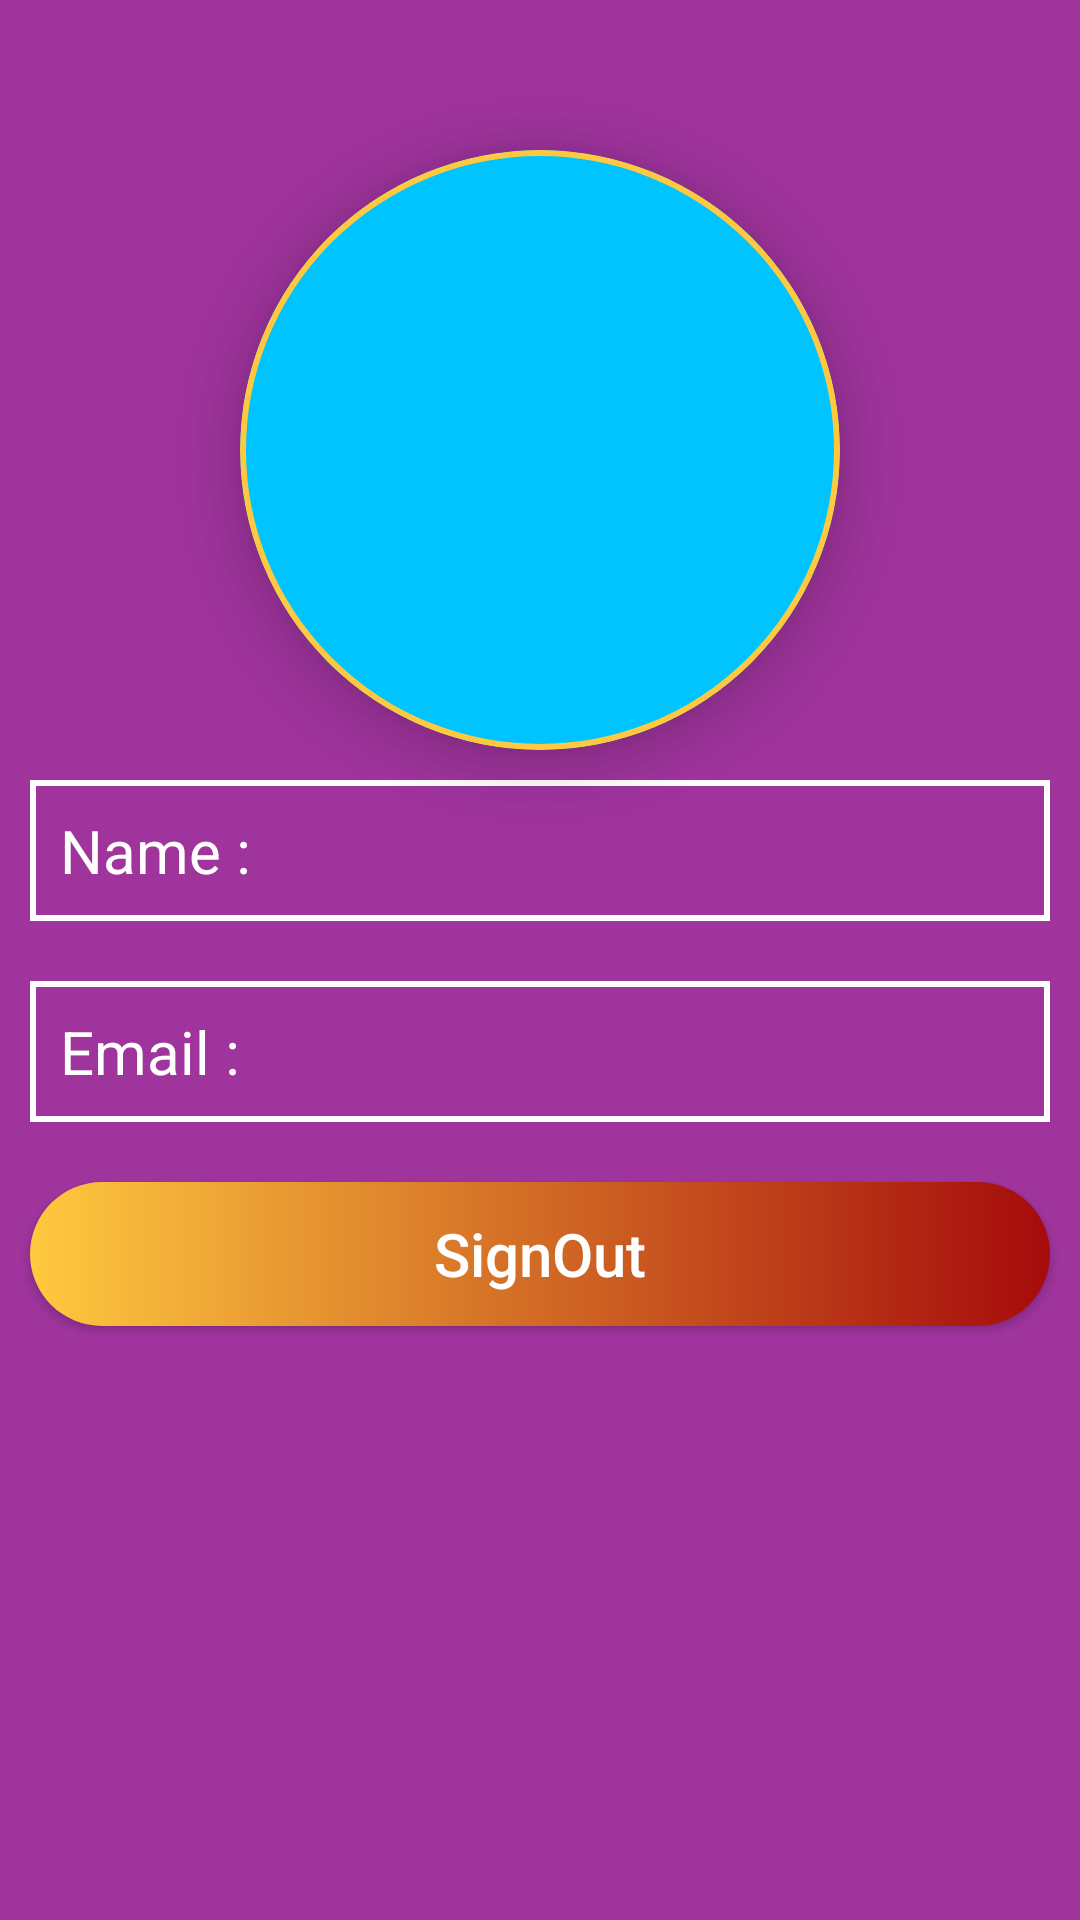

Produce the Android XML layout that renders to this screen, including the resource entries it uses.
<!-- AndroidManifest.xml: application theme Theme.CashCoinApp -->
<!-- res/layout/fragment_account.xml -->
<?xml version="1.0" encoding="utf-8"?>
<LinearLayout xmlns:android="http://schemas.android.com/apk/res/android"
    xmlns:app="http://schemas.android.com/apk/res-auto"
    xmlns:tools="http://schemas.android.com/tools"
    style="@style/mpvStyle"
    android:background="@color/softPurple"
    tools:context=".framents.AccountFragment">

    <com.google.android.material.card.MaterialCardView
        android:layout_width="200dp"
        android:layout_height="200dp"
        android:layout_gravity="center"
        android:layout_marginTop="@dimen/a50"
        app:cardBackgroundColor="@color/blue"
        app:cardCornerRadius="@dimen/a100"
        app:cardElevation="@dimen/a10"
        app:strokeColor="@color/darkYellow"
        app:strokeWidth="@dimen/a2">

        <ImageView
            android:id="@+id/img"
            style="@style/mpStyle" />


    </com.google.android.material.card.MaterialCardView>

    <LinearLayout
        style="@style/layoutStyle"
        android:background="@drawable/text_bg">


        <TextView
            style="@style/tStyle"

            android:text="@string/name" />

        <TextView
            android:id="@+id/name"
            style="@style/tStyle"
            android:layout_marginStart="@dimen/a5" />

    </LinearLayout>

    <LinearLayout
        style="@style/layoutStyle"
        android:background="@drawable/text_bg">

        <TextView
            style="@style/tStyle"
            android:text="@string/email" />

        <TextView
            android:id="@+id/email"
            style="@style/tStyle"
            android:layout_marginStart="@dimen/a5" />

    </LinearLayout>

    <Button
        android:id="@+id/signOut"
        style="@style/tStyle"
        android:layout_width="match_parent"
        android:layout_margin="@dimen/a10"
        android:background="@drawable/bt"
        android:elevation="@dimen/a5"
        android:text="@string/signout"
        android:textAllCaps="false"

        />

</LinearLayout>
<!-- resources referenced by this layout -->
<resources>
  <color name="blue">#00C4FF</color>
  <color name="darkYellow">#FFC93F</color>
  <color name="softPurple">#9F349D</color>
  <dimen name="a10">10dp</dimen>
  <dimen name="a100">100dp</dimen>
  <dimen name="a2">2dp</dimen>
  <dimen name="a5">5dp</dimen>
  <dimen name="a50">50dp</dimen>
  <!-- drawable bt (drawable) -->
  <?xml version="1.0" encoding="utf-8"?>
  <shape xmlns:android="http://schemas.android.com/apk/res/android">
      <gradient
          android:endColor="@color/darkRed"
          android:startColor="@color/darkYellow"
  
          />
      <corners android:radius="@dimen/a100"/>
  </shape>
  <!-- drawable text_bg (drawable) -->
  <?xml version="1.0" encoding="utf-8"?>
  <shape xmlns:android="http://schemas.android.com/apk/res/android">
      <stroke
          android:width="@dimen/a2"
          android:color="@color/white" />
  </shape>
  <string name="email">Email : </string>
  <string name="name">Name : </string>
  <string name="signout">SignOut</string>
  <style name="layoutStyle">
          <item name="android:padding">@dimen/a10</item>
          <item name="android:layout_margin">@dimen/a10</item>
          <item name="android:layout_width">match_parent</item>
          <item name="android:orientation">horizontal</item>
          <item name="android:layout_height">wrap_content</item>
  
      </style>
  <style name="mpStyle">
          <item name="android:layout_height">match_parent</item>
          <item name="android:layout_width">match_parent</item>
  
      </style>
  <style name="mpvStyle">
          <item name="android:layout_height">match_parent</item>
          <item name="android:layout_width">match_parent</item>
          <item name="android:orientation">vertical</item>
  
      </style>
  <style name="tStyle">
          <item name="android:layout_width">wrap_content</item>
          <item name="android:layout_height">wrap_content</item>
          <item name="android:textColor">@color/white</item>
          <item name="android:textSize">@dimen/textSize20</item>
  
      </style>
  <style name="Theme.CashCoinApp" parent="Theme.AppCompat.Light.NoActionBar">
          
          <item name="colorPrimary">@color/purple_500</item>
          <item name="colorPrimaryVariant">@color/blue</item>
          <item name="colorOnPrimary">@color/white</item>
          
          <item name="colorSecondary">@color/teal_200</item>
          <item name="colorSecondaryVariant">@color/teal_700</item>
          <item name="colorOnSecondary">@color/black</item>
          
          <item name="android:statusBarColor" tools:targetApi="l">@color/darkYellow</item>
          
      </style>
  <color name="darkRed">#A50B0B</color>
  <color name="white">#FFFFFFFF</color>
  <dimen name="textSize20">20sp</dimen>
  <color name="purple_500">#FF6200EE</color>
  <color name="teal_200">#FF03DAC5</color>
  <color name="teal_700">#FF018786</color>
  <color name="black">#FF000000</color>
</resources>
